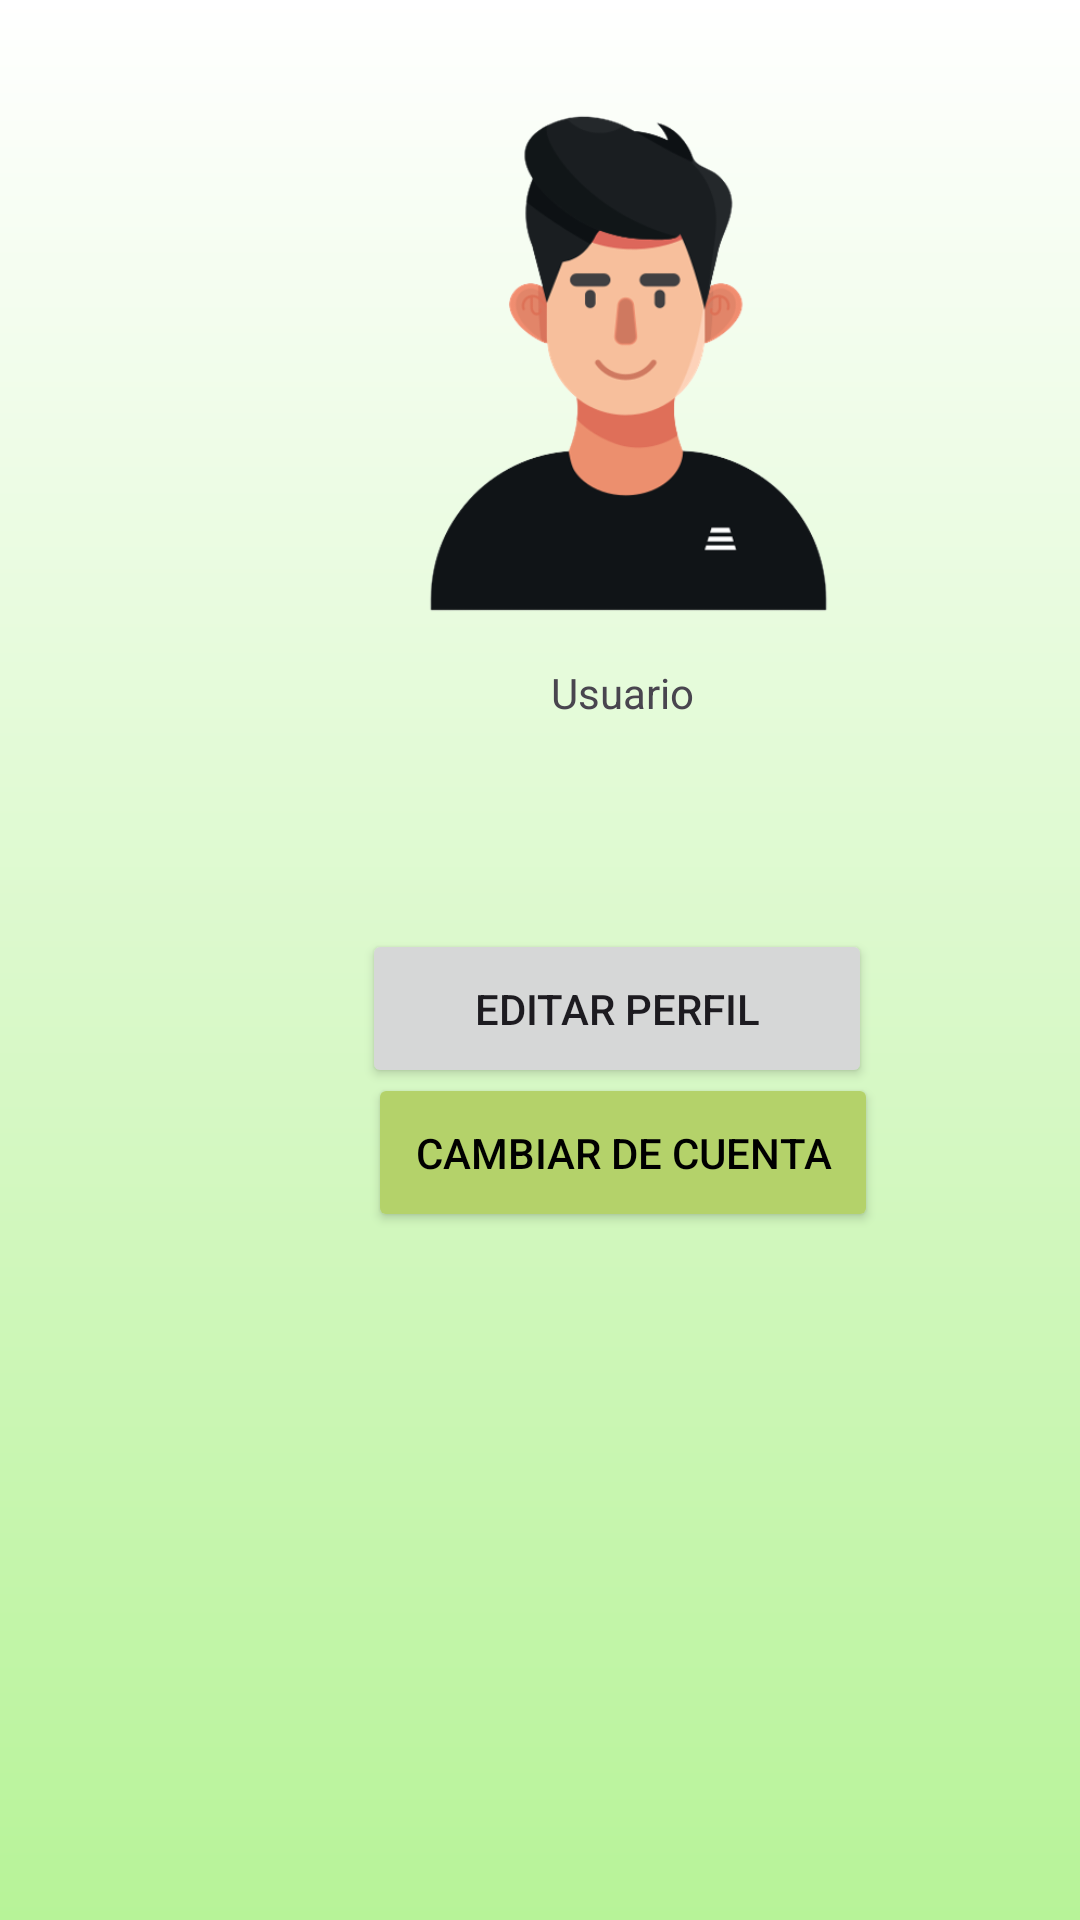

Here is an Android app screen rendered from its layout file. Give the layout XML and the strings, colors and styles it references.
<!-- AndroidManifest.xml: application theme Theme.SpotSpain -->
<!-- res/layout/activity_perfil.xml -->
<?xml version="1.0" encoding="utf-8"?>
<androidx.constraintlayout.widget.ConstraintLayout xmlns:android="http://schemas.android.com/apk/res/android"
    xmlns:app="http://schemas.android.com/apk/res-auto"
    xmlns:tools="http://schemas.android.com/tools"
    android:layout_width="match_parent"
    android:layout_height="match_parent"
    android:background="@drawable/gradient"
    tools:context=".Perfil">

    <ImageView
        android:id="@+id/imagePerfil"
        android:layout_width="247dp"
        android:layout_height="181dp"
        app:layout_constraintBottom_toTopOf="@+id/guideline5"
        app:layout_constraintEnd_toStartOf="@+id/guideline17"
        app:layout_constraintHorizontal_bias="0.521"
        app:layout_constraintStart_toStartOf="@+id/guideline16"
        app:layout_constraintTop_toTopOf="parent"
        app:layout_constraintVertical_bias="0.444"
        app:srcCompat="@drawable/icono_login" />

    <androidx.constraintlayout.widget.Guideline
        android:id="@+id/guideline5"
        android:layout_width="wrap_content"
        android:layout_height="wrap_content"
        android:orientation="horizontal"
        app:layout_constraintGuide_begin="250dp" />

    <androidx.constraintlayout.widget.Guideline
        android:id="@+id/guideline16"
        android:layout_width="wrap_content"
        android:layout_height="wrap_content"
        android:orientation="vertical"
        app:layout_constraintGuide_begin="37dp" />

    <androidx.constraintlayout.widget.Guideline
        android:id="@+id/guideline17"
        android:layout_width="wrap_content"
        android:layout_height="wrap_content"
        android:orientation="vertical"
        app:layout_constraintGuide_begin="378dp" />

    <androidx.constraintlayout.widget.Guideline
        android:id="@+id/guideline19"
        android:layout_width="wrap_content"
        android:layout_height="wrap_content"
        android:orientation="horizontal"
        app:layout_constraintGuide_begin="325dp" />

    <Button
        android:id="@+id/btnCrearEvento"
        android:layout_width="170dp"
        android:layout_height="53dp"
        app:layout_constraintBottom_toTopOf="@+id/guideline20"
        app:layout_constraintEnd_toStartOf="@+id/guideline17"
        app:layout_constraintHorizontal_bias="0.49"
        android:text="Editar perfil"
        app:layout_constraintStart_toStartOf="@+id/guideline16"
        app:layout_constraintTop_toTopOf="@+id/guideline19"
        app:layout_constraintVertical_bias="0.6" />

    <Button
        android:id="@+id/btncambio"
        android:layout_width="170dp"
        android:layout_height="53dp"
        android:text="Cambiar de cuenta"
        android:backgroundTint="@color/md_theme_dark_primary"
        android:textColor="@color/md_theme_dark_shadow"
        app:layout_constraintBottom_toTopOf="@+id/guideline1"
        app:layout_constraintEnd_toStartOf="@+id/guideline17"
        app:layout_constraintStart_toStartOf="@+id/guideline16"
        app:layout_constraintTop_toTopOf="@+id/guideline20" />

    <androidx.constraintlayout.widget.Guideline
        android:id="@+id/guideline20"
        android:layout_width="wrap_content"
        android:layout_height="wrap_content"
        android:orientation="horizontal"
        app:layout_constraintGuide_percent="0.55" />

    <androidx.constraintlayout.widget.Guideline
        android:id="@+id/guideline1"
        android:layout_width="wrap_content"
        android:layout_height="wrap_content"
        android:orientation="horizontal"
        app:layout_constraintGuide_percent="0.65" />

    <TextView
        android:id="@+id/textView3"
        android:layout_width="wrap_content"
        android:layout_height="wrap_content"
        android:text="Usuario"
        app:layout_constraintBottom_toTopOf="@+id/guideline5"
        app:layout_constraintEnd_toStartOf="@+id/guideline17"
        app:layout_constraintStart_toStartOf="@+id/guideline16"
        app:layout_constraintTop_toBottomOf="@+id/imagePerfil" />


</androidx.constraintlayout.widget.ConstraintLayout>
<!-- resources referenced by this layout -->
<resources>
  <color name="md_theme_dark_primary">#B4D26A</color>
  <color name="md_theme_dark_shadow">#000000</color>
  <!-- drawable gradient (drawable) -->
  <?xml version="1.0" encoding="utf-8"?>
  <shape xmlns:android="http://schemas.android.com/apk/res/android"
      android:shape="rectangle">
      <gradient
          android:startColor="@color/md_theme_light_tertiaryContainer"
          android:endColor="@color/cardview_light_background"
          android:angle="90"
          >
      </gradient>
  </shape>
  <!-- drawable icono_login: png bitmap (drawable, 40950 bytes) -->
  <style name="Theme.SpotSpain" parent="Theme.Material3.Light.NoActionBar">
          <item name="colorPrimary">@color/morado_oscuro</item>
          <item name="colorOnPrimary">@color/md_theme_light_onPrimary</item>
          <item name="colorPrimaryContainer">@color/moradito</item>
          <item name="colorOnPrimaryContainer">@color/md_theme_light_onPrimaryContainer</item>
          <item name="colorSecondary">@color/morado_oscuro</item>
          <item name="colorOnSecondary">@color/md_theme_light_onSecondary</item>
          <item name="colorSecondaryContainer">@color/moradito</item>
          <item name="colorOnSecondaryContainer">@color/md_theme_light_onSecondaryContainer</item>
          <item name="colorTertiary">@color/morado_oscuro</item>
          <item name="colorOnTertiary">@color/md_theme_light_onTertiary</item>
          <item name="colorTertiaryContainer">@color/moradito</item>
          <item name="colorOnTertiaryContainer">@color/md_theme_light_onTertiaryContainer</item>
          <item name="colorError">@color/md_theme_light_error</item>
          <item name="colorErrorContainer">@color/md_theme_light_errorContainer</item>
          <item name="colorOnError">@color/md_theme_light_onError</item>
          <item name="colorOnErrorContainer">@color/md_theme_light_onErrorContainer</item>
          <item name="android:colorBackground">@color/morado_oscuro</item>
          <item name="colorOnBackground">@color/md_theme_light_onBackground</item>
          <item name="colorSurface">@color/moradito</item>
          <item name="colorOnSurface">@color/md_theme_light_onSurface</item>
          <item name="colorSurfaceVariant">@color/md_theme_light_surfaceVariant</item>
          <item name="colorOnSurfaceVariant">@color/md_theme_light_onSurfaceVariant</item>
          <item name="colorOutline">@color/md_theme_light_outline</item>
          <item name="colorOnSurfaceInverse">@color/morado_oscuro</item>
          <item name="colorSurfaceInverse">@color/md_theme_light_inverseSurface</item>
          <item name="colorPrimaryInverse">@color/morado_oscuro</item>
      </style>
  <color name="md_theme_light_tertiaryContainer">#B7F398</color>
  <color name="morado_oscuro">#572364</color>
  <color name="md_theme_light_onPrimary">#FFFFFF</color>
  <color name="moradito">#e0e0e0e0</color>
  <color name="md_theme_light_onPrimaryContainer">#151F00</color>
  <color name="md_theme_light_onSecondary">#FFFFFF</color>
  <color name="md_theme_light_onSecondaryContainer">#0E2000</color>
  <color name="md_theme_light_onTertiary">#FFFFFF</color>
  <color name="md_theme_light_onTertiaryContainer">#062100</color>
  <color name="md_theme_light_error">#BA1A1A</color>
  <color name="md_theme_light_errorContainer">#FFDAD6</color>
  <color name="md_theme_light_onError">#FFFFFF</color>
  <color name="md_theme_light_onErrorContainer">#410002</color>
  <color name="md_theme_light_onBackground">#082100</color>
  <color name="md_theme_light_onSurface">#082100</color>
  <color name="md_theme_light_surfaceVariant">#E2E4D4</color>
  <color name="md_theme_light_onSurfaceVariant">#45483C</color>
  <color name="md_theme_light_outline">#76786B</color>
  <color name="md_theme_light_inverseSurface">#133800</color>
</resources>
